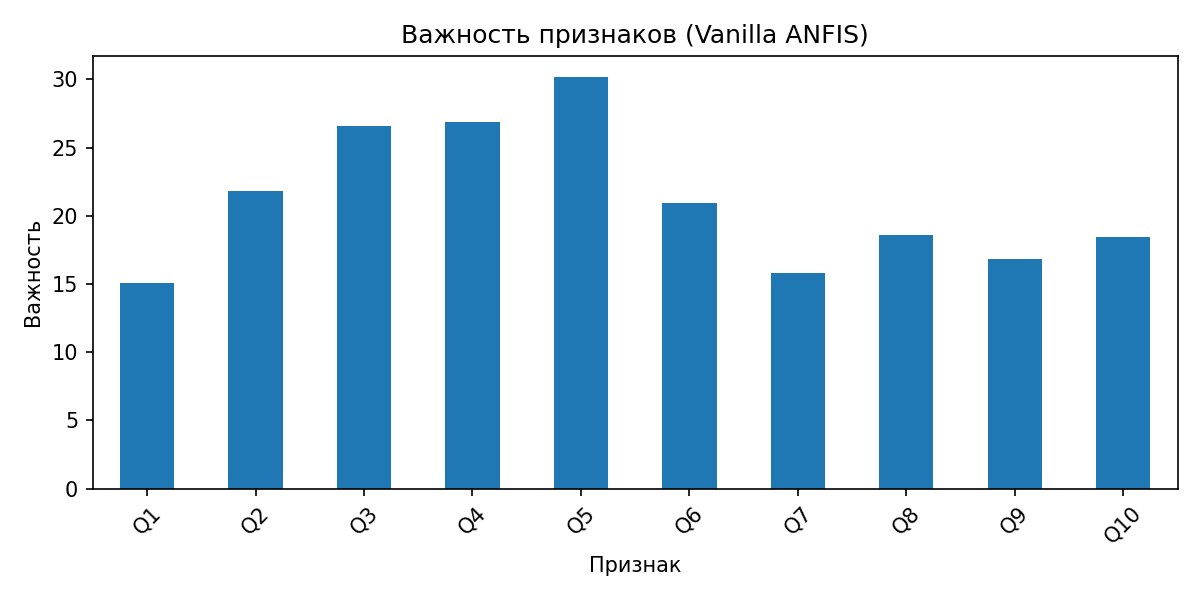

Source data for this figure (header and first rows):
, importance
Q1, 15.07
Q2, 21.84
Q3, 26.55
Q4, 26.86
Q5, 30.2
Q6, 20.96
Q7, 15.79
Q8, 18.55
Q9, 16.83
Q10, 18.44
